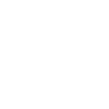
t = 0.00 s
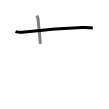
t = 1.50 s
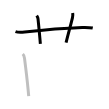
t = 3.25 s
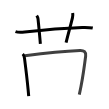
t = 4.75 s
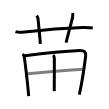
t = 6.50 s
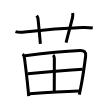
t = 8.00 s

The animated SVG that drew these frames (rendered in a browser with its animation timeline set to each time). Animation: 8 SMIL elements (animate=8); one cycle of 8.00 s.

<svg width="109px" height="109px" viewBox="0 0 px 109px" xmlns="http://www.w3.org/2000/svg" xmlns:xlink="http://www.w3.org/1999/xlink" xml:space="preserve" version="1.1"  baseProfile="full">
<path d="M15.5,31.68c2.72,0.96,6.3,0.74,9.13,0.41c14.92-1.74,42.04-4.07,57.62-4.63c3.49-0.12,7.05-0.11,10.5,0.62" style="fill:none;stroke:black;stroke-width:3;opacity:0">
  <animate attributeType="CSS" attributeName="opacity" from="0" to="1" begin="0s" dur="1s" repeatCount="Indefinite" fill="freeze" />
</path>
<path d="M36.7,15.56c0.8,1.19,1.2,2.17,1.32,3.32c1.1,10.71,2.04,21.21,2.35,25.11" style="fill:none;stroke:black;stroke-width:3;opacity:0">
  <animate attributeType="CSS" attributeName="opacity" from="0" to="1" begin="1s" dur="1s" repeatCount="Indefinite" fill="freeze" />
</path>
<path d="M72.68,13c0.26,1.53,0.25,2.69-0.19,4.54c-2.24,9.46-3.74,14.21-6.42,25.05" style="fill:none;stroke:black;stroke-width:3;opacity:0">
  <animate attributeType="CSS" attributeName="opacity" from="0" to="1" begin="2s" dur="1s" repeatCount="Indefinite" fill="freeze" />
</path>
<path d="M22.75,54c1,1,1.47,2.1,1.73,4.09c1.14,8.78,2.52,19.9,3.61,31.35c0.22,2.29,0.42,4.52,0.61,6.63" style="fill:none;stroke:black;stroke-width:3;opacity:0">
  <animate attributeType="CSS" attributeName="opacity" from="0" to="1" begin="3s" dur="1s" repeatCount="Indefinite" fill="freeze" />
</path>
<path d="M24.93,55.74c18.69-2.49,41.69-4.74,55.03-5.28c4.12-0.17,6.19,1.63,5.7,5.55c-0.83,6.61-2.52,19.36-4.64,30.28c-0.58,2.98-1.17,5.82-1.75,8.37" style="fill:none;stroke:black;stroke-width:3;opacity:0">
  <animate attributeType="CSS" attributeName="opacity" from="0" to="1" begin="4s" dur="1s" repeatCount="Indefinite" fill="freeze" />
</path>
<path d="M53.12,55.04c0.98,0.98,1.22,2.09,1.22,3.57c0,9.35-0.04,25.86-0.09,32.51" style="fill:none;stroke:black;stroke-width:3;opacity:0">
  <animate attributeType="CSS" attributeName="opacity" from="0" to="1" begin="5s" dur="1s" repeatCount="Indefinite" fill="freeze" />
</path>
<path d="M27.8,73.67c15.2-1.54,40.32-3.79,54.89-4.53" style="fill:none;stroke:black;stroke-width:3;opacity:0">
  <animate attributeType="CSS" attributeName="opacity" from="0" to="1" begin="6s" dur="1s" repeatCount="Indefinite" fill="freeze" />
</path>
<path d="M29.48,93.64c12.02-0.89,34.75-2.3,49.49-2.73" style="fill:none;stroke:black;stroke-width:3;opacity:0">
  <animate attributeType="CSS" attributeName="opacity" from="0" to="1" begin="7s" dur="1s" repeatCount="Indefinite" fill="freeze" />
</path>
</svg>
